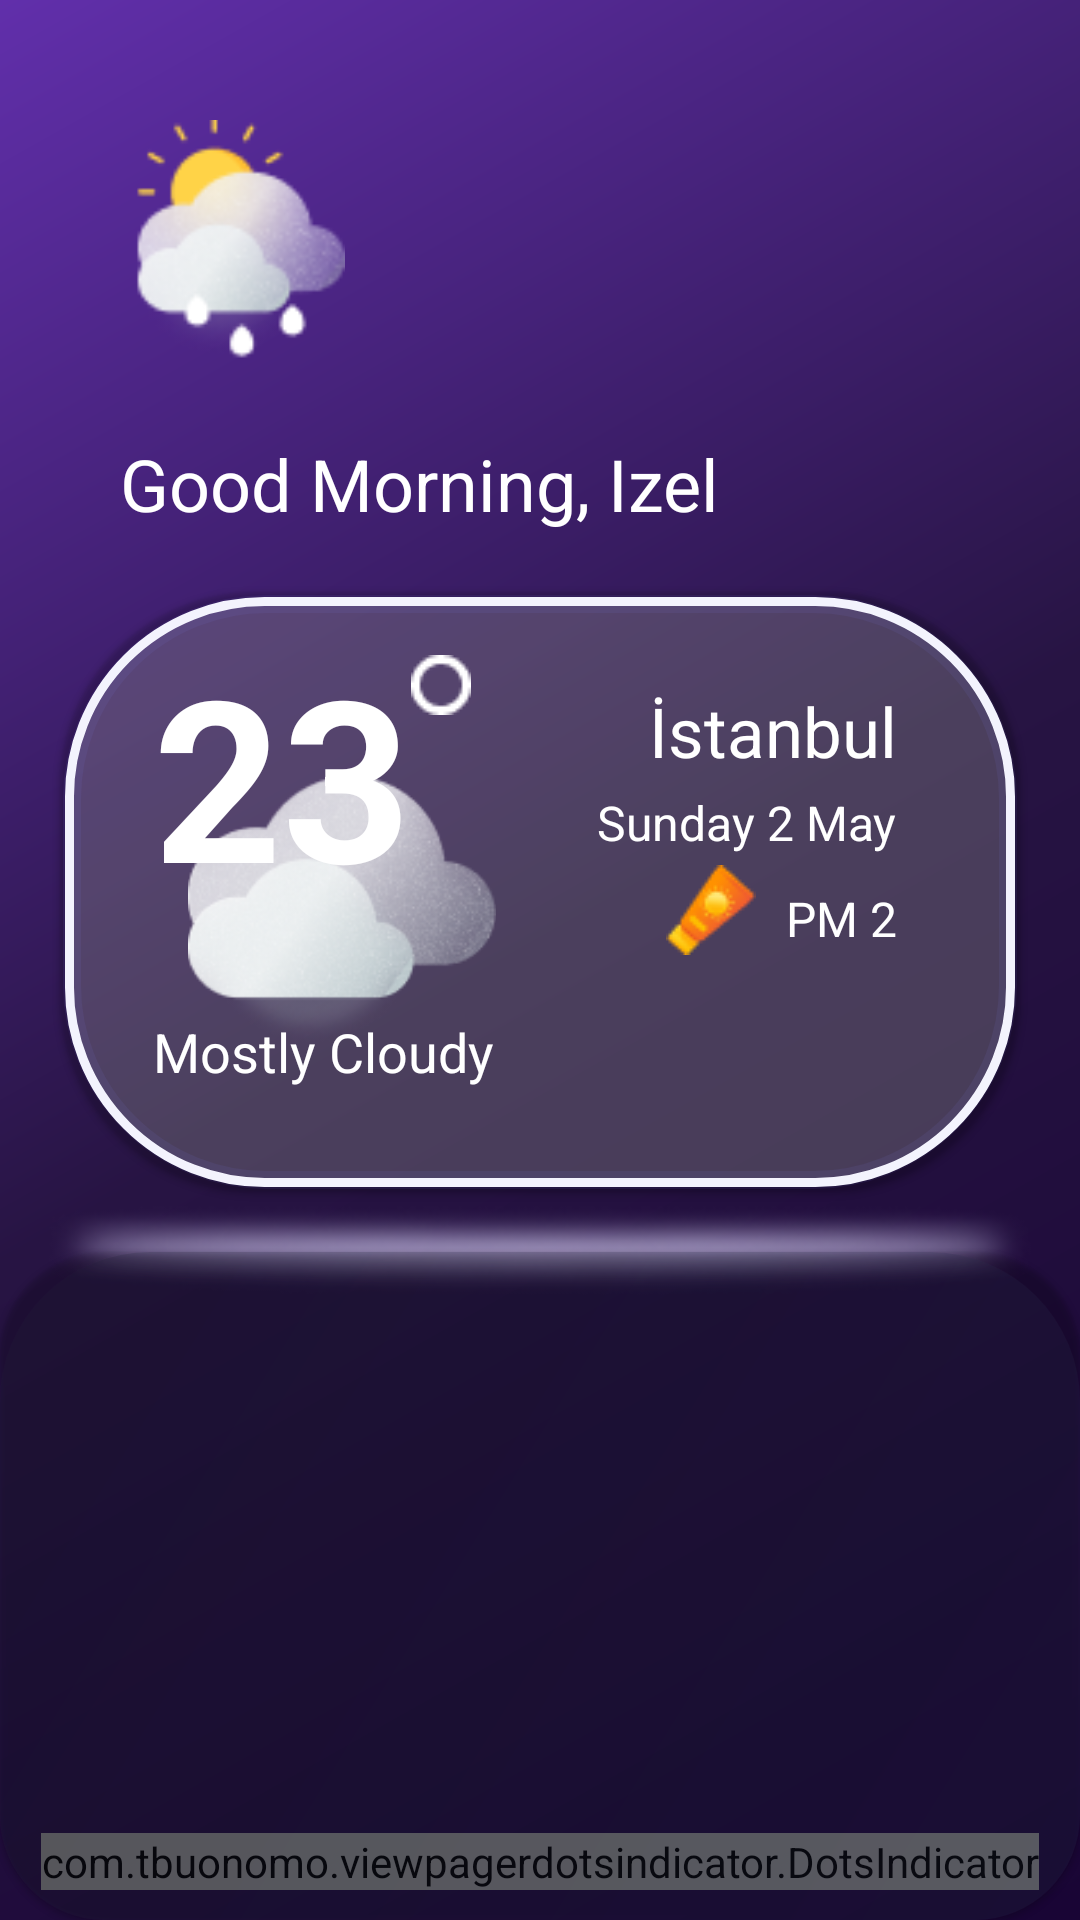

This screen was rendered from an Android layout file. Write that file and the resources it references.
<!-- AndroidManifest.xml: application theme Theme.MyWeatherApp -->
<!-- res/layout/fragment_home.xml -->
<?xml version="1.0" encoding="utf-8"?>
<layout
    xmlns:app="http://schemas.android.com/apk/res-auto">
    <data>
        <variable
            name="viewModel"
            type="com.example.myweatherapp.ui.home.viewModel.HomeViewModel" />
    </data>

    <androidx.constraintlayout.widget.ConstraintLayout
        xmlns:android="http://schemas.android.com/apk/res/android"
        xmlns:tools="http://schemas.android.com/tools"
        android:layout_width="match_parent"
        android:layout_height="match_parent"
        android:background="@drawable/home_bg"
        tools:context=".ui.home.HomeFragment">

        <ImageView
            android:id ="@+id/logo"
            android:layout_width="80dp"
            android:layout_height="80dp"
            android:src="@drawable/logo_small"
            app:layout_constraintTop_toTopOf="parent"
            app:layout_constraintStart_toStartOf="parent"
            android:layout_margin="40dp"/>
        <ImageView
            android:layout_width="30dp"
            android:layout_height="30dp"
            android:src="@drawable/ic_baseline_settings_24"
            app:layout_constraintEnd_toEndOf="parent"
            app:layout_constraintTop_toTopOf="parent"
            android:layout_margin="50dp"/>

        <TextView
            android:id="@+id/text_view"
            android:layout_width="wrap_content"
            android:layout_height="wrap_content"
            android:text="Good Morning, Izel"
            android:textSize="24sp"
            android:textColor="@color/white"
            app:layout_constraintStart_toStartOf="parent"
            app:layout_constraintTop_toBottomOf="@id/logo"
            android:layout_marginTop="25dp"
            android:layout_marginStart="40dp"/>

        <androidx.viewpager2.widget.ViewPager2
            android:layout_width="match_parent"
            android:layout_height="match_parent"
            android:orientation="horizontal"
            tools:layout_editor_absoluteX="1dp"
            tools:layout_editor_absoluteY="1dp"/>

        <com.google.android.material.card.MaterialCardView
            android:id ="@+id/card_view"
            app:cardBackgroundColor="@android:color/transparent"
            android:layout_width="match_parent"
            android:layout_height="200dp"
            app:cardCornerRadius="65dp"
            app:layout_constraintTop_toBottomOf="@id/text_view"
            android:layout_margin="20dp">

            <androidx.constraintlayout.widget.ConstraintLayout
                android:layout_width="match_parent"
                android:layout_height="match_parent"
                android:background="@drawable/rectangle">

                <ImageView
                    android:id="@+id/symbol"
                    android:layout_width="wrap_content"
                    android:layout_height="90dp"
                    android:src="@drawable/cloud"
                    app:layout_constraintTop_toTopOf="@id/number"
                    app:layout_constraintStart_toStartOf="parent"
                    android:layout_marginStart="25dp"
                    android:layout_marginTop="50dp" />
                <ImageView
                    android:id="@+id/degree"
                    android:layout_width="wrap_content"
                    android:layout_height="20dp"
                    android:src="@drawable/degree"
                    app:layout_constraintTop_toTopOf="parent"
                    app:layout_constraintStart_toEndOf="@id/number"
                    android:layout_marginTop="20dp" />

                <TextView
                    android:id="@+id/number"
                    android:layout_width="wrap_content"
                    android:layout_height="90dp"
                    android:text="23"
                    android:textSize="75sp"
                    android:textColor="@color/white"
                    android:layout_marginStart="30dp"
                    android:layout_marginTop="10dp"
                    app:layout_constraintTop_toTopOf="parent"
                    app:layout_constraintStart_toStartOf="parent"
                    android:textStyle="bold" />

                <TextView
                    android:id="@+id/weather"
                    android:layout_width="wrap_content"
                    android:layout_height="30dp"
                    android:text="Mostly Cloudy"
                    android:textSize="18sp"
                    android:textColor="@color/white"
                    android:layout_marginStart="30dp"
                    android:layout_marginTop="80dp"
                    app:layout_constraintTop_toTopOf="@id/symbol"
                    app:layout_constraintStart_toStartOf="parent"
                    />

                <TextView
                    android:id="@+id/city"
                    android:layout_width="wrap_content"
                    android:layout_height="30dp"
                    android:text="İstanbul"
                    android:textSize="23sp"
                    android:textColor="@color/white"
                    android:layout_marginEnd="40dp"
                    android:layout_marginTop="30dp"
                    app:layout_constraintEnd_toEndOf="parent"
                    app:layout_constraintTop_toTopOf="parent"
                    />
                <TextView
                    android:id="@+id/date"
                    android:layout_width="wrap_content"
                    android:layout_height="25dp"
                    android:text="Sunday 2 May"
                    android:textSize="16sp"
                    android:textColor="@color/white"
                    android:layout_marginEnd="40dp"
                    android:layout_marginTop="5dp"
                    app:layout_constraintEnd_toEndOf="parent"
                    app:layout_constraintTop_toBottomOf="@id/city" />

                <TextView
                    android:id="@+id/clock"
                    android:layout_width="wrap_content"
                    android:layout_height="30dp"
                    android:text="PM 2"
                    android:textSize="16sp"
                    android:textColor="@color/white"
                    android:layout_marginEnd="40dp"
                    android:layout_marginTop="7dp"
                    app:layout_constraintEnd_toEndOf="parent"
                    app:layout_constraintTop_toBottomOf="@id/date"
                    />

                <ImageView
                    android:id="@+id/weather_symbol"
                    android:layout_width="30dp"
                    android:src="@drawable/sun_block"
                    android:layout_height="30dp"
                    app:layout_constraintEnd_toStartOf="@id/clock"
                    app:layout_constraintTop_toBottomOf="@id/date"
                    android:layout_marginEnd="10dp"
                    />

            </androidx.constraintlayout.widget.ConstraintLayout>
        </com.google.android.material.card.MaterialCardView>

        <ImageView
            android:id="@+id/effect"
            android:layout_width="match_parent"
            android:layout_height="40dp"
            android:src="@drawable/effect"
            android:paddingHorizontal="14dp"
            app:layout_constraintTop_toBottomOf="@id/card_view"
            app:layout_constraintStart_toStartOf="parent"/>

        <com.google.android.material.card.MaterialCardView
            app:cardBackgroundColor="@android:color/transparent"
            android:layout_width="match_parent"
            app:cardCornerRadius="35dp"
            android:layout_height="0dp"
            app:layout_constraintTop_toTopOf="@id/effect"
            app:layout_constraintBottom_toBottomOf="parent"
            android:layout_marginTop="20dp">

            <LinearLayout
                app:cardBackgroundColor="@android:color/transparent"
                android:layout_width="match_parent"
                android:layout_height="match_parent"
                android:orientation="vertical"
                android:background="@drawable/home_end_bg">

                <androidx.recyclerview.widget.RecyclerView
                    android:id="@+id/recyler_view_clock"
                    android:layout_width="match_parent"
                    android:layout_height="0dp"
                    android:layout_weight="1"
                    android:orientation="horizontal"
                    tools:listitem="@layout/recyler_clock_row"
                    app:layout_constraintTop_toTopOf="parent"
                    android:layout_marginStart="20dp"
                    android:layout_marginTop="20dp"/>

                <androidx.recyclerview.widget.RecyclerView
                    android:layout_width="match_parent"
                    android:layout_height="0dp"
                    android:layout_weight="1"
                    android:orientation="horizontal"
                    tools:listitem="@layout/recyler_day_row"
                    android:id="@+id/recyler_view_day"
                    app:layout_constraintTop_toTopOf="parent"
                    android:layout_marginTop="15dp"
                    android:layout_marginStart="20dp"
                    android:layout_marginBottom="30dp"
                    />
            </LinearLayout>

        </com.google.android.material.card.MaterialCardView>



        <com.tbuonomo.viewpagerdotsindicator.DotsIndicator
            android:layout_width="wrap_content"
            android:layout_height="wrap_content"
            android:id="@+id/dot"
            app:dotsColor="@color/grey"
            app:selectedDotColor="@color/white"
            app:dotsSize="10dp"
            app:layout_constraintBottom_toBottomOf="parent"
            app:layout_constraintStart_toStartOf="parent"
            app:layout_constraintEnd_toEndOf="parent"
            android:layout_marginBottom="10dp"/>


    </androidx.constraintlayout.widget.ConstraintLayout>
</layout>
<!-- res/layout/recyler_clock_row.xml (included above) -->
<?xml version="1.0" encoding="utf-8"?>
<com.google.android.material.card.MaterialCardView xmlns:android="http://schemas.android.com/apk/res/android"
    android:layout_width="60dp"
    android:layout_height="115dp"
    xmlns:app="http://schemas.android.com/apk/res-auto"
    app:cardBackgroundColor="@android:color/transparent">

        <LinearLayout
            android:layout_width="60dp"
            android:layout_height="115dp"
            android:orientation="vertical"
            android:background="@drawable/recyler_clock_bg">

            <TextView
                android:id="@+id/clock_tv"
                android:layout_width="match_parent"
                android:layout_height="20dp"
                android:text="12 AM"
                android:textSize="15sp"
                android:textColor="@color/white"
                android:layout_marginStart="7dp"
                android:layout_marginTop="18dp"
                />

                <ImageView
                    android:id="@+id/symbol"
                    android:layout_width="40dp"
                    android:layout_height="40dp"
                    android:src="@drawable/cloud"
                    android:layout_marginStart="9dp"
                    android:layout_marginTop="5dp"/>

                <TextView
                    android:id="@+id/degree"
                    android:layout_width="match_parent"
                    android:layout_height="20dp"
                    android:text="19°"
                    android:textSize="15sp"
                    android:textColor="@color/white"
                    android:layout_marginStart="18dp"
                    android:layout_marginTop="3dp"
                    />
        </LinearLayout>

</com.google.android.material.card.MaterialCardView>
<!-- res/layout/recyler_day_row.xml (included above) -->
<?xml version="1.0" encoding="utf-8"?>
<com.google.android.material.card.MaterialCardView
    xmlns:android="http://schemas.android.com/apk/res/android"
    android:layout_width="150dp"
    android:layout_height="117dp"
    xmlns:app="http://schemas.android.com/apk/res-auto"
    app:cardBackgroundColor="@android:color/transparent">

    <LinearLayout
        android:layout_width="150dp"
        android:layout_height="117dp"
        android:orientation="vertical"
        android:background="@drawable/rectangle_day_bg">

        <TextView
            android:id="@+id/clock_tv"
            android:layout_width="wrap_content"
            android:layout_height="20dp"
            android:layout_gravity="center"
            android:text="12 AM"
            android:textSize="15sp"
            android:textColor="@color/white"
            android:layout_marginStart="7dp"
            android:layout_marginTop="18dp"
            />

        <ImageView
            android:id="@+id/symbol"
            android:layout_width="40dp"
            android:layout_height="40dp"
            android:src="@drawable/cloud"
            android:layout_gravity="center"
            android:layout_marginStart="9dp"
            android:layout_marginTop="5dp"/>

        <TextView
            android:id="@+id/degree"
            android:layout_width="wrap_content"
            android:layout_height="20dp"
            android:text="19°"
            android:textSize="15sp"
            android:textColor="@color/white"
            android:layout_gravity="center"
            android:layout_marginStart="18dp"
            android:layout_marginTop="3dp"
            />
    </LinearLayout>

</com.google.android.material.card.MaterialCardView>
<!-- resources referenced by this layout -->
<resources>
  <color name="grey">#3A3F54</color>
  <color name="white">#FFFFFFFF</color>
  <!-- drawable degree: png bitmap (drawable, 367 bytes) -->
  <!-- drawable effect: png bitmap (drawable, 9711 bytes) -->
  <!-- drawable home_bg (drawable) -->
  <?xml version="1.0" encoding="utf-8"?>
  <shape xmlns:android="http://schemas.android.com/apk/res/android">
      android:shape="rectangle">
      <gradient
          android:startColor="@color/dark_purple2"
          android:centerColor ="@color/dark_purple3"
          android:endColor="@color/dark_purple1"
          android:angle="135" />
  </shape>
  <!-- drawable home_end_bg (drawable) -->
  <?xml version="1.0" encoding="utf-8"?>
  <shape xmlns:android="http://schemas.android.com/apk/res/android">
  
    <corners android:topRightRadius="50dp" android:topLeftRadius="50dp"/>
      <gradient android:angle="135" android:startColor="#332E335A" android:endColor="#331C1B33" />
  
  </shape>
  <!-- drawable rectangle (drawable) -->
  <?xml version="1.0" encoding="utf-8"?>
  <layer-list xmlns:android="http://schemas.android.com/apk/res/android">
      <item android:bottom="5px" android:right="5px" android:left ="5px" android:top ="5px">
          <shape android:shape="rectangle" android:padding="10dp" >
              <padding
                  android:bottom="1dp"
                  android:left="1dp"
                  android:right="1dp"
                  android:top="1dp" />
              <stroke
                  android:color ="@color/white"
                  android:width="3dp"/>
              <solid android:color="#33FFFFFF" />
              <corners android:radius="65dp" />
          </shape>
      </item>
      <item>
          <shape>
              <corners android:radius="65dp" />
  
              <padding
                  android:bottom="0dp"
                  android:left="0dp"
                  android:right="0dp"
                  android:top="0dp" />
              <stroke
                  android:width="6dp"
                  android:color="#177879E8" />
          </shape>
      </item>
  
  </layer-list>
  <!-- drawable rectangle_day_bg (drawable) -->
  <?xml version="1.0" encoding="utf-8"?>
  <shape xmlns:android="http://schemas.android.com/apk/res/android">
  
      <solid  android:color="@color/purple2"/>
      <corners android:radius="15dp"/>
      <stroke
          android:color ="@color/white"
          android:width="2dp"/>
  </shape>
  <!-- drawable recyler_clock_bg (drawable) -->
  <?xml version="1.0" encoding="utf-8"?>
  <shape xmlns:android="http://schemas.android.com/apk/res/android">
      <corners
          android:bottomLeftRadius="70dp"
          android:bottomRightRadius="70dp"
          android:radius="60dp"
          android:topLeftRadius="70dp"
          android:topRightRadius="70dp" />
  
      <solid android:color="#3348319D" />
  
      <stroke
          android:color ="@color/white"
          android:width="1dp"/>
  
      <padding
          android:bottom="0dp"
          android:left="0dp"
          android:right="0dp"
          android:top="0dp" />
  
      <size
          android:height="150dp"
          android:width="60dp" />
  </shape>
  <style name="Theme.MyWeatherApp" parent="Theme.MaterialComponents.DayNight.NoActionBar">
          
          <item name="colorPrimary">@color/purple_500</item>
          <item name="colorPrimaryVariant">@color/purple_700</item>
          <item name="colorOnPrimary">@color/white</item>
          
          <item name="colorSecondary">@color/teal_200</item>
          <item name="colorSecondaryVariant">@color/teal_700</item>
          <item name="colorOnSecondary">@color/black</item>
          
          <item name="android:statusBarColor" tools:targetApi="l">?attr/colorPrimaryVariant</item>
          
      </style>
  <color name="dark_purple2">#190535</color>
  <color name="dark_purple3">#271443</color>
  <color name="dark_purple1">#612FAB</color>
  <color name="purple2">#48319D</color>
  <color name="purple_500">#FF6200EE</color>
  <color name="purple_700">#FF3700B3</color>
  <color name="teal_200">#FF03DAC5</color>
  <color name="teal_700">#FF018786</color>
  <color name="black">#FF000000</color>
</resources>
